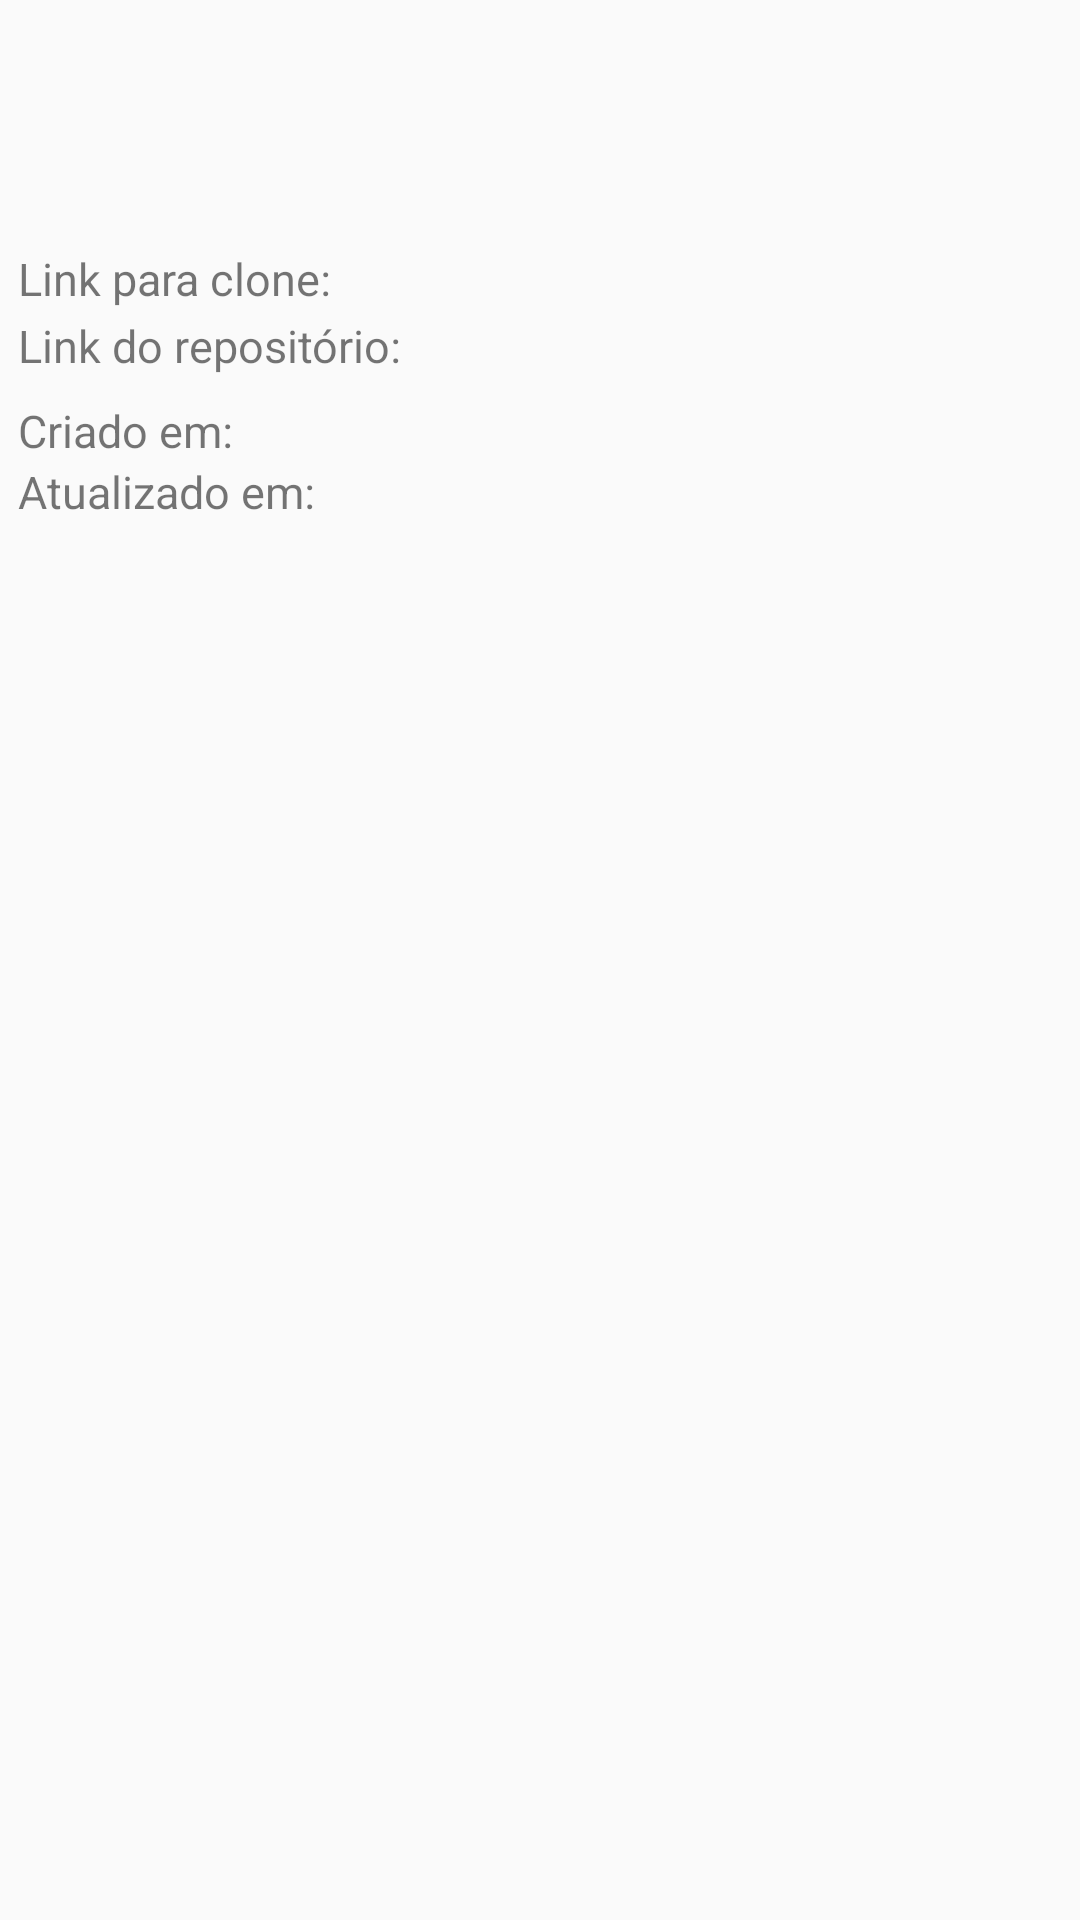

Produce the Android XML layout that renders to this screen, including the resource entries it uses.
<!-- AndroidManifest.xml: application theme NoActionBar -->
<!-- res/layout/activity_git_repository_details.xml -->
<?xml version="1.0" encoding="utf-8"?>
<android.support.constraint.ConstraintLayout xmlns:android="http://schemas.android.com/apk/res/android"
    xmlns:app="http://schemas.android.com/apk/res-auto"
    xmlns:tools="http://schemas.android.com/tools"
    android:layout_width="match_parent"
    android:layout_height="match_parent"
    tools:context=".gitRepositoryDetails.view.GitRepositoryDetailsActivity">


    <TextView
        android:id="@+id/textview_git_repository_details_activity_name"
        android:layout_width="wrap_content"
        android:layout_height="wrap_content"
        android:layout_marginStart="6dp"
        android:layout_marginTop="6dp"
        tools:text="MyApplicationTeste"
        android:textSize="16sp"
        android:textColor="@android:color/black"
        android:textStyle="bold"
        app:layout_constraintStart_toStartOf="parent"
        app:layout_constraintTop_toTopOf="parent" />

    <TextView
        android:id="@+id/textview_git_repository_details_activity_full_name"
        android:layout_width="wrap_content"
        android:layout_height="wrap_content"
        android:layout_marginStart="6dp"
        tools:text="Hbeto021/android-retrofit-sample"
        android:textSize="16sp"
        android:textStyle="bold"
        app:layout_constraintStart_toStartOf="parent"
        app:layout_constraintTop_toBottomOf="@+id/textview_git_repository_details_activity_name" />

    <TextView
        android:id="@+id/textview_git_repository_details_activity_description"
        android:layout_width="match_parent"
        android:layout_height="wrap_content"
        android:layout_marginStart="6dp"
        android:layout_marginTop="8dp"
        tools:text="Esse repositório é para fins de estudo e aprendizado, focado em desenvolvimento android"
        android:textSize="15sp"
        android:textColor="@android:color/black"
        app:layout_constraintStart_toStartOf="parent"
        app:layout_constraintTop_toBottomOf="@+id/textview_git_repository_details_activity_full_name" />

    <TextView
        android:id="@+id/textview_git_repository_details_activity_clone_url_label"
        android:layout_width="wrap_content"
        android:layout_height="wrap_content"
        android:layout_marginStart="6dp"
        android:layout_marginTop="5dp"
        android:text="Link para clone:"
        android:textSize="15dp"
        app:layout_constraintStart_toStartOf="parent"
        app:layout_constraintTop_toBottomOf="@+id/textview_git_repository_details_activity_description" />

    <TextView
        android:id="@+id/textview_git_repository_details_activity_clone_url"
        android:layout_width="wrap_content"
        android:layout_height="wrap_content"
        android:layout_marginStart="1dp"
        tools:text="https://github.com/Hbeto021/android-retrofit-sample.git"
        android:textColor="@android:color/black"
        android:textSize="15dp"
        app:layout_constraintStart_toEndOf="@+id/textview_git_repository_details_activity_clone_url_label"
        app:layout_constraintTop_toTopOf="@+id/textview_git_repository_details_activity_clone_url_label" />

    <TextView
        android:id="@+id/textview_git_repository_details_activity_repository_url_label"
        android:layout_width="wrap_content"
        android:layout_height="wrap_content"
        android:layout_marginStart="6dp"
        android:layout_marginTop="2dp"
        android:text="Link do repositório:"
        android:textSize="15dp"
        app:layout_constraintStart_toStartOf="parent"
        app:layout_constraintTop_toBottomOf="@+id/textview_git_repository_details_activity_clone_url_label" />

    <TextView
        android:id="@+id/textview_git_repository_details_activity_repository_url"
        android:layout_width="wrap_content"
        android:layout_height="wrap_content"
        android:layout_marginStart="1dp"
        android:layout_marginTop="2dp"
        tools:text="https://github.com/Hbeto021/android-retrofit-sample"
        android:textSize="15dp"
        android:textColor="@android:color/black"
        app:layout_constraintStart_toEndOf="@+id/textview_git_repository_details_activity_repository_url_label"
        app:layout_constraintTop_toBottomOf="@+id/textview_git_repository_details_activity_clone_url_label" />

    <TextView
        android:id="@+id/textview_git_repository_details_activity_created_at_label"
        android:layout_width="wrap_content"
        android:layout_height="wrap_content"
        android:layout_marginStart="6dp"
        android:layout_marginTop="8dp"
        android:text="Criado em:"
        android:textSize="15dp"
        app:layout_constraintStart_toStartOf="parent"
        app:layout_constraintTop_toBottomOf="@+id/textview_git_repository_details_activity_repository_url_label" />

    <TextView
        android:id="@+id/textview_git_repository_details_activity_created_at"
        android:layout_width="wrap_content"
        android:layout_height="wrap_content"
        android:layout_marginStart="1dp"
        tools:text="21/04/2019"
        android:textSize="15dp"
        android:textColor="@android:color/black"
        app:layout_constraintStart_toEndOf="@+id/textview_git_repository_details_activity_created_at_label"
        app:layout_constraintTop_toTopOf="@+id/textview_git_repository_details_activity_created_at_label" />

    <TextView
        android:id="@+id/textview_git_repository_details_activity_updated_at_label"
        android:layout_width="wrap_content"
        android:layout_height="wrap_content"
        android:layout_marginStart="6dp"
        android:text="Atualizado em:"
        android:textSize="15dp"
        app:layout_constraintStart_toStartOf="parent"
        app:layout_constraintTop_toBottomOf="@+id/textview_git_repository_details_activity_created_at_label" />

    <TextView
        android:id="@+id/textview_git_repository_details_activity_updated_at"
        android:layout_width="wrap_content"
        android:layout_height="wrap_content"
        android:layout_marginStart="1dp"
        tools:text="10/07/2019"
        android:textSize="15dp"
        android:textColor="@android:color/black"
        app:layout_constraintStart_toEndOf="@+id/textview_git_repository_details_activity_updated_at_label"
        app:layout_constraintTop_toBottomOf="@+id/textview_git_repository_details_activity_created_at_label" />
</android.support.constraint.ConstraintLayout>
<!-- resources referenced by this layout -->
<resources>
  <style name="NoActionBar" parent="Theme.AppCompat.Light.DarkActionBar">
          
          <item name="colorPrimary">@color/colorPrimary</item>
          <item name="colorPrimaryDark">@color/colorPrimaryDark</item>
          <item name="colorAccent">@color/colorAccent</item>
          <item name="windowActionBar">false</item>
          <item name="windowNoTitle">true</item>
      </style>
  <color name="colorPrimary">#ff000000</color>
  <color name="colorPrimaryDark">#3F3F3F</color>
  <color name="colorAccent">#3F3F3F</color>
</resources>
